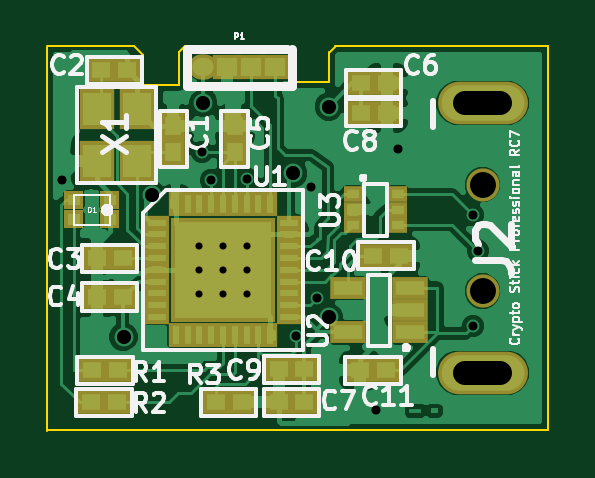
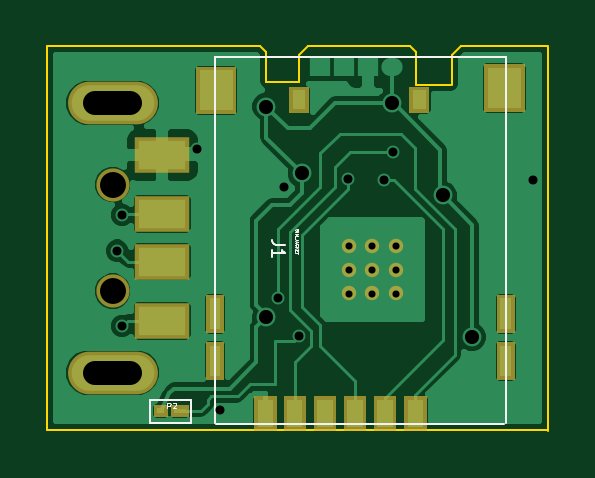
Circuit board: 10 layer files. Board 21.2 x 16.3 mm.
- bottom_copper: cryptostick-Back.gbl (25923 bytes)
- top_copper: cryptostick-Front.gtl (46245 bytes)
- bottom_mask: cryptostick-Mask_Back.gbs (2561 bytes)
- top_mask: cryptostick-Mask_Front.gts (3037 bytes)
- outline: cryptostick-PCB_Edges.gbr (921 bytes)
- bottom_silk: cryptostick-SilkS_Back.gbo (2868 bytes)
- top_silk: cryptostick-SilkS_Front.gto (20486 bytes)
- paste: cryptostick-SoldP_Back.gbp (2174 bytes)
- paste: cryptostick-SoldP_Front.gtp (2554 bytes)
- drill: cryptostick.drl (704 bytes)

=== bottom_copper: cryptostick-Back.gbl (25923 bytes, source omitted) ===
=== top_copper: cryptostick-Front.gtl (46245 bytes, source omitted) ===
=== bottom_mask: cryptostick-Mask_Back.gbs ===
G04 (created by PCBNEW-RS274X (2011-05-25)-stable) date Tue 14 Jan 2014 03:28:53 PM CET*
G01*
G70*
G90*
%MOIN*%
G04 Gerber Fmt 3.4, Leading zero omitted, Abs format*
%FSLAX34Y34*%
G04 APERTURE LIST*
%ADD10C,0.006000*%
%ADD11C,0.024000*%
%ADD12O,0.149800X0.071100*%
%ADD13R,0.090700X0.059200*%
%ADD14C,0.055300*%
%ADD15R,0.031700X0.019900*%
G04 APERTURE END LIST*
G54D10*
G54D11*
X-01673Y-00531D03*
X-01279Y-00531D03*
X-02067Y-00531D03*
X-02067Y-00137D03*
X-01673Y-00137D03*
X-01279Y-00137D03*
X-01279Y-00925D03*
X-01673Y-00925D03*
X-02067Y-00925D03*
G54D12*
X02652Y02245D03*
X02652Y-02243D03*
G54D13*
X01825Y-00393D03*
X01825Y00401D03*
X01825Y-01377D03*
X01825Y01379D03*
G54D14*
X02652Y-00885D03*
X02652Y00887D03*
G54D15*
X01530Y-02880D03*
G54D10*
G36*
X01731Y-02979D02*
X01731Y-02781D01*
X01969Y-02781D01*
X01969Y-02979D01*
X01731Y-02979D01*
X01731Y-02979D01*
G37*
G36*
X-00195Y-03211D02*
X-00571Y-03211D01*
X-00571Y-02639D01*
X-00195Y-02639D01*
X-00195Y-03211D01*
X-00195Y-03211D01*
G37*
G36*
X00297Y-03211D02*
X-00079Y-03211D01*
X-00079Y-02639D01*
X00297Y-02639D01*
X00297Y-03211D01*
X00297Y-03211D01*
G37*
G36*
X-00697Y-03211D02*
X-01073Y-03211D01*
X-01073Y-02639D01*
X-00697Y-02639D01*
X-00697Y-03211D01*
X-00697Y-03211D01*
G37*
G36*
X-01199Y-03211D02*
X-01575Y-03211D01*
X-01575Y-02639D01*
X-01199Y-02639D01*
X-01199Y-03211D01*
X-01199Y-03211D01*
G37*
G36*
X-01701Y-03211D02*
X-02077Y-03211D01*
X-02077Y-02639D01*
X-01701Y-02639D01*
X-01701Y-03211D01*
X-01701Y-03211D01*
G37*
G36*
X-02203Y-03211D02*
X-02579Y-03211D01*
X-02579Y-02639D01*
X-02203Y-02639D01*
X-02203Y-03211D01*
X-02203Y-03211D01*
G37*
G36*
X01093Y-02365D02*
X00797Y-02365D01*
X00797Y-01733D01*
X01093Y-01733D01*
X01093Y-02365D01*
X01093Y-02365D01*
G37*
G36*
X01093Y-01577D02*
X00797Y-01577D01*
X00797Y-00945D01*
X01093Y-00945D01*
X01093Y-01577D01*
X01093Y-01577D01*
G37*
G36*
X-03749Y-01577D02*
X-04045Y-01577D01*
X-04045Y-00945D01*
X-03749Y-00945D01*
X-03749Y-01577D01*
X-03749Y-01577D01*
G37*
G36*
X-03749Y-02365D02*
X-04045Y-02365D01*
X-04045Y-01733D01*
X-03749Y-01733D01*
X-03749Y-02365D01*
X-03749Y-02365D01*
G37*
G36*
X01261Y02065D02*
X00591Y02065D01*
X00591Y02853D01*
X01261Y02853D01*
X01261Y02065D01*
X01261Y02065D01*
G37*
G36*
X-03542Y02105D02*
X-04212Y02105D01*
X-04212Y02893D01*
X-03542Y02893D01*
X-03542Y02105D01*
X-03542Y02105D01*
G37*
G36*
X-00286Y02085D02*
X-00618Y02085D01*
X-00618Y02519D01*
X-00286Y02519D01*
X-00286Y02085D01*
X-00286Y02085D01*
G37*
G36*
X-02294Y02085D02*
X-02626Y02085D01*
X-02626Y02519D01*
X-02294Y02519D01*
X-02294Y02085D01*
X-02294Y02085D01*
G37*
M02*

=== top_mask: cryptostick-Mask_Front.gts ===
G04 (created by PCBNEW-RS274X (2011-05-25)-stable) date Tue 14 Jan 2014 03:28:53 PM CET*
G01*
G70*
G90*
%MOIN*%
G04 Gerber Fmt 3.4, Leading zero omitted, Abs format*
%FSLAX34Y34*%
G04 APERTURE LIST*
%ADD10C,0.006000*%
%ADD11R,0.041500X0.023800*%
%ADD12R,0.023800X0.041500*%
%ADD13R,0.173400X0.173400*%
%ADD14C,0.024000*%
%ADD15O,0.149800X0.071100*%
%ADD16C,0.055300*%
%ADD17R,0.047400X0.042000*%
%ADD18O,0.047400X0.042000*%
%ADD19R,0.043500X0.039500*%
%ADD20R,0.039500X0.043500*%
%ADD21R,0.059200X0.036400*%
%ADD22R,0.059000X0.067000*%
%ADD23R,0.031700X0.027700*%
G04 APERTURE END LIST*
G54D10*
G54D11*
X-02766Y00257D03*
X-02766Y00060D03*
X-02766Y-00137D03*
X-02766Y-00334D03*
X-02766Y-00531D03*
X-02766Y-00728D03*
X-02766Y-00925D03*
X-02766Y-01122D03*
X-02766Y-01319D03*
G54D12*
X-02461Y-01624D03*
X-02264Y-01624D03*
X-02067Y-01624D03*
X-01870Y-01624D03*
X-01673Y-01624D03*
X-01476Y-01624D03*
X-01279Y-01624D03*
X-01082Y-01624D03*
X-00885Y-01624D03*
G54D11*
X-00580Y-01319D03*
X-00580Y-01122D03*
X-00580Y-00925D03*
X-00580Y-00728D03*
X-00580Y-00531D03*
X-00580Y-00334D03*
X-00580Y-00137D03*
X-00580Y00060D03*
X-00580Y00257D03*
G54D12*
X-00885Y00562D03*
X-01082Y00562D03*
X-01279Y00562D03*
X-01476Y00562D03*
X-01673Y00562D03*
X-01870Y00562D03*
X-02067Y00562D03*
X-02264Y00562D03*
X-02461Y00562D03*
G54D13*
X-01673Y-00531D03*
G54D14*
X-01673Y-00531D03*
X-01279Y-00531D03*
X-02067Y-00531D03*
X-02067Y-00137D03*
X-01673Y-00137D03*
X-01279Y-00137D03*
X-01279Y-00925D03*
X-01673Y-00925D03*
X-02067Y-00925D03*
G54D15*
X02652Y02245D03*
X02652Y-02243D03*
G54D16*
X02652Y-00885D03*
X02652Y00887D03*
G54D17*
X-01600Y02850D03*
X-01200Y02850D03*
G54D18*
X-02000Y02850D03*
G54D17*
X-00800Y02850D03*
G54D19*
X-03347Y-00335D03*
X-03779Y-00335D03*
X-03858Y-02205D03*
X-03426Y-02205D03*
G54D20*
X-02500Y01438D03*
X-02500Y01870D03*
G54D19*
X-00747Y-02185D03*
X-00315Y-02185D03*
X01053Y02579D03*
X00621Y02579D03*
G54D20*
X-01476Y01438D03*
X-01476Y01870D03*
G54D19*
X-03779Y-00984D03*
X-03347Y-00984D03*
X-03700Y02795D03*
X-03268Y02795D03*
X-00315Y-02736D03*
X-00747Y-02736D03*
G54D21*
X01444Y-01575D03*
X01444Y-01201D03*
X01444Y-00827D03*
X00406Y-00827D03*
X00406Y-01575D03*
G54D19*
X01043Y-02205D03*
X00611Y-02205D03*
G54D22*
X-03780Y02146D03*
X-03110Y02146D03*
X-03110Y01280D03*
X-03780Y01280D03*
G54D19*
X-03877Y-02736D03*
X-03445Y-02736D03*
X01053Y02087D03*
X00621Y02087D03*
X00827Y-00295D03*
X01259Y-00295D03*
G54D23*
X00492Y00728D03*
X00492Y00472D03*
X00492Y00216D03*
X01240Y00216D03*
X01240Y00472D03*
X01240Y00728D03*
G54D10*
G36*
X-04000Y00460D02*
X-04000Y00164D01*
X-04316Y00164D01*
X-04316Y00460D01*
X-04000Y00460D01*
X-04000Y00460D01*
G37*
G36*
X-03400Y00460D02*
X-03400Y00164D01*
X-03716Y00164D01*
X-03716Y00460D01*
X-03400Y00460D01*
X-03400Y00460D01*
G37*
G36*
X-04000Y00780D02*
X-04000Y00484D01*
X-04316Y00484D01*
X-04316Y00780D01*
X-04000Y00780D01*
X-04000Y00780D01*
G37*
G36*
X-03400Y00780D02*
X-03400Y00484D01*
X-03716Y00484D01*
X-03716Y00780D01*
X-03400Y00780D01*
X-03400Y00780D01*
G37*
G54D19*
X-01364Y-02740D03*
X-01796Y-02740D03*
M02*

=== outline: cryptostick-PCB_Edges.gbr ===
G04 (created by PCBNEW-RS274X (2011-05-25)-stable) date Tue 14 Jan 2014 03:28:53 PM CET*
G01*
G70*
G90*
%MOIN*%
G04 Gerber Fmt 3.4, Leading zero omitted, Abs format*
%FSLAX34Y34*%
G04 APERTURE LIST*
%ADD10C,0.006000*%
%ADD11C,0.003900*%
G04 APERTURE END LIST*
G54D10*
G54D11*
X03500Y-03200D02*
X03740Y-03200D01*
X03500Y03200D02*
X03740Y03200D01*
X-03150Y03200D02*
X-04606Y03200D01*
X-03004Y03050D02*
X-03154Y03200D01*
X-03000Y02550D02*
X-03000Y03050D01*
X-02400Y02550D02*
X-02992Y02550D01*
X-02400Y03100D02*
X-02400Y02550D01*
X-02300Y03200D02*
X-02400Y03100D01*
X-00600Y03200D02*
X-02300Y03200D01*
X-00450Y03050D02*
X-00600Y03200D01*
X-00450Y02600D02*
X-00450Y03050D01*
X00098Y02600D02*
X-00450Y02600D01*
X00100Y03100D02*
X00100Y02600D01*
X00203Y03200D02*
X00103Y03100D01*
X03500Y03200D02*
X00197Y03200D01*
X03740Y-03200D02*
X03740Y03200D01*
X-04606Y-03200D02*
X03500Y-03200D01*
X-04600Y03189D02*
X-04600Y-03210D01*
M02*

=== bottom_silk: cryptostick-SilkS_Back.gbo ===
G04 (created by PCBNEW-RS274X (2011-05-25)-stable) date Tue 14 Jan 2014 03:28:53 PM CET*
G01*
G70*
G90*
%MOIN*%
G04 Gerber Fmt 3.4, Leading zero omitted, Abs format*
%FSLAX34Y34*%
G04 APERTURE LIST*
%ADD10C,0.006000*%
%ADD11C,0.003900*%
%ADD12C,0.002000*%
%ADD13C,0.000400*%
G04 APERTURE END LIST*
G54D10*
G54D11*
X01830Y-03080D02*
X02030Y-03080D01*
X02030Y-03080D02*
X02030Y-02720D01*
X02030Y-02720D02*
X02030Y-02700D01*
X02030Y-02700D02*
X01830Y-02700D01*
X01810Y-03080D02*
X01350Y-03080D01*
X01350Y-03080D02*
X01350Y-02700D01*
X01350Y-02700D02*
X01830Y-02700D01*
X01830Y-03080D02*
X01810Y-03080D01*
X00926Y-03092D02*
X-03877Y-03092D01*
X00945Y-00025D02*
X00945Y03015D01*
X00945Y03015D02*
X-01475Y03015D01*
X-01475Y03015D02*
X-03895Y03015D01*
X-03895Y03015D02*
X-03895Y-00025D01*
X-03895Y-00025D02*
X-03895Y-03085D01*
X00945Y-03085D02*
X00945Y-00005D01*
G54D12*
X01742Y-02840D02*
X01742Y-02742D01*
X01704Y-02742D01*
X01695Y-02746D01*
X01690Y-02751D01*
X01686Y-02760D01*
X01686Y-02774D01*
X01690Y-02784D01*
X01695Y-02788D01*
X01704Y-02793D01*
X01742Y-02793D01*
X01648Y-02751D02*
X01644Y-02746D01*
X01634Y-02742D01*
X01611Y-02742D01*
X01602Y-02746D01*
X01597Y-02751D01*
X01592Y-02760D01*
X01592Y-02770D01*
X01597Y-02784D01*
X01653Y-02840D01*
X01592Y-02840D01*
G54D11*
X-00228Y-00112D02*
X-00073Y-00112D01*
X-00042Y-00103D01*
X-00021Y-00084D01*
X-00011Y-00056D01*
X-00011Y-00037D01*
X-00011Y-00309D02*
X-00011Y-00197D01*
X-00011Y-00253D02*
X-00228Y-00253D01*
X-00197Y-00234D01*
X-00176Y-00215D01*
X-00166Y-00197D01*
G54D13*
X-00395Y00145D02*
X-00393Y00138D01*
X-00393Y00126D01*
X-00395Y00122D01*
X-00398Y00119D01*
X-00402Y00117D01*
X-00407Y00117D01*
X-00412Y00119D01*
X-00414Y00122D01*
X-00417Y00126D01*
X-00419Y00136D01*
X-00421Y00141D01*
X-00424Y00143D01*
X-00428Y00145D01*
X-00433Y00145D01*
X-00438Y00143D01*
X-00440Y00141D01*
X-00443Y00136D01*
X-00443Y00124D01*
X-00440Y00117D01*
X-00393Y00095D02*
X-00443Y00095D01*
X-00393Y00071D02*
X-00443Y00071D01*
X-00407Y00054D01*
X-00443Y00038D01*
X-00393Y00038D01*
X-00388Y00026D02*
X-00388Y-00012D01*
X-00443Y-00038D02*
X-00407Y-00038D01*
X-00400Y-00036D01*
X-00395Y-00031D01*
X-00393Y-00024D01*
X-00393Y-00019D01*
X-00407Y-00060D02*
X-00407Y-00083D01*
X-00393Y-00055D02*
X-00443Y-00071D01*
X-00393Y-00088D01*
X-00398Y-00133D02*
X-00395Y-00131D01*
X-00393Y-00124D01*
X-00393Y-00119D01*
X-00395Y-00112D01*
X-00400Y-00107D01*
X-00405Y-00105D01*
X-00414Y-00103D01*
X-00421Y-00103D01*
X-00431Y-00105D01*
X-00436Y-00107D01*
X-00440Y-00112D01*
X-00443Y-00119D01*
X-00443Y-00124D01*
X-00440Y-00131D01*
X-00438Y-00133D01*
X-00393Y-00155D02*
X-00443Y-00155D01*
X-00393Y-00183D02*
X-00421Y-00162D01*
X-00443Y-00183D02*
X-00414Y-00155D01*
X-00419Y-00205D02*
X-00419Y-00222D01*
X-00393Y-00229D02*
X-00393Y-00205D01*
X-00443Y-00205D01*
X-00443Y-00229D01*
X-00443Y-00243D02*
X-00443Y-00271D01*
X-00393Y-00257D02*
X-00443Y-00257D01*
M02*

=== top_silk: cryptostick-SilkS_Front.gto (20486 bytes, source omitted) ===
=== paste: cryptostick-SoldP_Back.gbp ===
G04 (created by PCBNEW-RS274X (2011-05-25)-stable) date Tue 14 Jan 2014 03:28:53 PM CET*
G01*
G70*
G90*
%MOIN*%
G04 Gerber Fmt 3.4, Leading zero omitted, Abs format*
%FSLAX34Y34*%
G04 APERTURE LIST*
%ADD10C,0.006000*%
%ADD11R,0.062900X0.037800*%
G04 APERTURE END LIST*
G54D10*
G54D11*
X01825Y-00393D03*
X01825Y00401D03*
X01825Y-01377D03*
X01825Y01379D03*
G54D10*
G36*
X01803Y-02911D02*
X01803Y-02849D01*
X01897Y-02849D01*
X01897Y-02911D01*
X01803Y-02911D01*
X01803Y-02911D01*
G37*
G36*
X-00281Y-03106D02*
X-00485Y-03106D01*
X-00485Y-02744D01*
X-00281Y-02744D01*
X-00281Y-03106D01*
X-00281Y-03106D01*
G37*
G36*
X00211Y-03106D02*
X00007Y-03106D01*
X00007Y-02744D01*
X00211Y-02744D01*
X00211Y-03106D01*
X00211Y-03106D01*
G37*
G36*
X-00783Y-03106D02*
X-00987Y-03106D01*
X-00987Y-02744D01*
X-00783Y-02744D01*
X-00783Y-03106D01*
X-00783Y-03106D01*
G37*
G36*
X-01285Y-03106D02*
X-01489Y-03106D01*
X-01489Y-02744D01*
X-01285Y-02744D01*
X-01285Y-03106D01*
X-01285Y-03106D01*
G37*
G36*
X-01787Y-03106D02*
X-01991Y-03106D01*
X-01991Y-02744D01*
X-01787Y-02744D01*
X-01787Y-03106D01*
X-01787Y-03106D01*
G37*
G36*
X-02289Y-03106D02*
X-02493Y-03106D01*
X-02493Y-02744D01*
X-02289Y-02744D01*
X-02289Y-03106D01*
X-02289Y-03106D01*
G37*
G36*
X01015Y-02254D02*
X00875Y-02254D01*
X00875Y-01844D01*
X01015Y-01844D01*
X01015Y-02254D01*
X01015Y-02254D01*
G37*
G36*
X01015Y-01466D02*
X00875Y-01466D01*
X00875Y-01056D01*
X01015Y-01056D01*
X01015Y-01466D01*
X01015Y-01466D01*
G37*
G36*
X-03827Y-01466D02*
X-03967Y-01466D01*
X-03967Y-01056D01*
X-03827Y-01056D01*
X-03827Y-01466D01*
X-03827Y-01466D01*
G37*
G36*
X-03827Y-02254D02*
X-03967Y-02254D01*
X-03967Y-01844D01*
X-03827Y-01844D01*
X-03827Y-02254D01*
X-03827Y-02254D01*
G37*
G36*
X01146Y02192D02*
X00706Y02192D01*
X00706Y02726D01*
X01146Y02726D01*
X01146Y02192D01*
X01146Y02192D01*
G37*
G36*
X-03657Y02232D02*
X-04097Y02232D01*
X-04097Y02766D01*
X-03657Y02766D01*
X-03657Y02232D01*
X-03657Y02232D01*
G37*
G36*
X-00367Y02177D02*
X-00537Y02177D01*
X-00537Y02427D01*
X-00367Y02427D01*
X-00367Y02177D01*
X-00367Y02177D01*
G37*
G36*
X-02375Y02177D02*
X-02545Y02177D01*
X-02545Y02427D01*
X-02375Y02427D01*
X-02375Y02177D01*
X-02375Y02177D01*
G37*
M02*

=== paste: cryptostick-SoldP_Front.gtp ===
G04 (created by PCBNEW-RS274X (2011-05-25)-stable) date Tue 14 Jan 2014 03:28:53 PM CET*
G01*
G70*
G90*
%MOIN*%
G04 Gerber Fmt 3.4, Leading zero omitted, Abs format*
%FSLAX34Y34*%
G04 APERTURE LIST*
%ADD10C,0.006000*%
%ADD11R,0.023500X0.009400*%
%ADD12R,0.009400X0.023500*%
%ADD13R,0.129200X0.129200*%
%ADD14R,0.025100X0.021900*%
%ADD15R,0.021900X0.025100*%
%ADD16R,0.037800X0.019600*%
%ADD17R,0.037600X0.044000*%
%ADD18R,0.015700X0.012500*%
G04 APERTURE END LIST*
G54D10*
G54D11*
X-02766Y00257D03*
X-02766Y00060D03*
X-02766Y-00137D03*
X-02766Y-00334D03*
X-02766Y-00531D03*
X-02766Y-00728D03*
X-02766Y-00925D03*
X-02766Y-01122D03*
X-02766Y-01319D03*
G54D12*
X-02461Y-01624D03*
X-02264Y-01624D03*
X-02067Y-01624D03*
X-01870Y-01624D03*
X-01673Y-01624D03*
X-01476Y-01624D03*
X-01279Y-01624D03*
X-01082Y-01624D03*
X-00885Y-01624D03*
G54D11*
X-00580Y-01319D03*
X-00580Y-01122D03*
X-00580Y-00925D03*
X-00580Y-00728D03*
X-00580Y-00531D03*
X-00580Y-00334D03*
X-00580Y-00137D03*
X-00580Y00060D03*
X-00580Y00257D03*
G54D12*
X-00885Y00562D03*
X-01082Y00562D03*
X-01279Y00562D03*
X-01476Y00562D03*
X-01673Y00562D03*
X-01870Y00562D03*
X-02067Y00562D03*
X-02264Y00562D03*
X-02461Y00562D03*
G54D13*
X-01673Y-00531D03*
G54D14*
X-03347Y-00335D03*
X-03779Y-00335D03*
X-03858Y-02205D03*
X-03426Y-02205D03*
G54D15*
X-02500Y01438D03*
X-02500Y01870D03*
G54D14*
X-00747Y-02185D03*
X-00315Y-02185D03*
X01053Y02579D03*
X00621Y02579D03*
G54D15*
X-01476Y01438D03*
X-01476Y01870D03*
G54D14*
X-03779Y-00984D03*
X-03347Y-00984D03*
X-03700Y02795D03*
X-03268Y02795D03*
X-00315Y-02736D03*
X-00747Y-02736D03*
G54D16*
X01444Y-01575D03*
X01444Y-01201D03*
X01444Y-00827D03*
X00406Y-00827D03*
X00406Y-01575D03*
G54D14*
X01043Y-02205D03*
X00611Y-02205D03*
G54D17*
X-03780Y02146D03*
X-03110Y02146D03*
X-03110Y01280D03*
X-03780Y01280D03*
G54D14*
X-03877Y-02736D03*
X-03445Y-02736D03*
X01053Y02087D03*
X00621Y02087D03*
X00827Y-00295D03*
X01259Y-00295D03*
G54D18*
X00492Y00728D03*
X00492Y00472D03*
X00492Y00216D03*
X01240Y00216D03*
X01240Y00472D03*
X01240Y00728D03*
G54D10*
G36*
X-04080Y00382D02*
X-04080Y00242D01*
X-04236Y00242D01*
X-04236Y00382D01*
X-04080Y00382D01*
X-04080Y00382D01*
G37*
G36*
X-03480Y00382D02*
X-03480Y00242D01*
X-03636Y00242D01*
X-03636Y00382D01*
X-03480Y00382D01*
X-03480Y00382D01*
G37*
G36*
X-04080Y00702D02*
X-04080Y00562D01*
X-04236Y00562D01*
X-04236Y00702D01*
X-04080Y00702D01*
X-04080Y00702D01*
G37*
G36*
X-03480Y00702D02*
X-03480Y00562D01*
X-03636Y00562D01*
X-03636Y00702D01*
X-03480Y00702D01*
X-03480Y00702D01*
G37*
G54D14*
X-01364Y-02740D03*
X-01796Y-02740D03*
M02*

=== drill: cryptostick.drl ===
M48
;DRILL file {PCBnew (2011-05-25)-stable} date Tue 14 Jan 2014 03:29:00 PM CET
;FORMAT={-:-/ absolute / metric / decimal}
FMAT,2
METRIC,TZ
T1C0.300
T2C0.381
T3C0.599
T4C1.001
T5C1.100
%
G90
G05
M71
T1
X-5.250Y-0.348
X-5.250Y-1.349
X-5.250Y-2.350
X-4.249Y-0.348
X-4.249Y-1.349
X-4.249Y-2.350
X-3.249Y-0.348
X-3.249Y-1.349
X-3.249Y-2.350
T2
X-11.074Y2.464
X-5.131Y3.632
X-4.750Y2.438
X-3.226Y2.515
X-1.168Y-4.140
X-0.533Y2.159
X-0.254Y-2.540
X2.210Y-7.264
X3.175Y3.747
X6.340Y0.965
X6.340Y-3.734
X6.538Y-0.533
T3
X-8.458Y-4.191
X-7.239Y1.803
X-5.080Y5.715
X-1.270Y2.743
X0.229Y5.563
X0.229Y-3.353
T5
X6.736Y2.253
X6.736Y-2.248
T4
X7.485Y5.702G85X5.987Y5.702
G05
X7.485Y-5.697G85X5.987Y-5.697
G05
T0
M30
